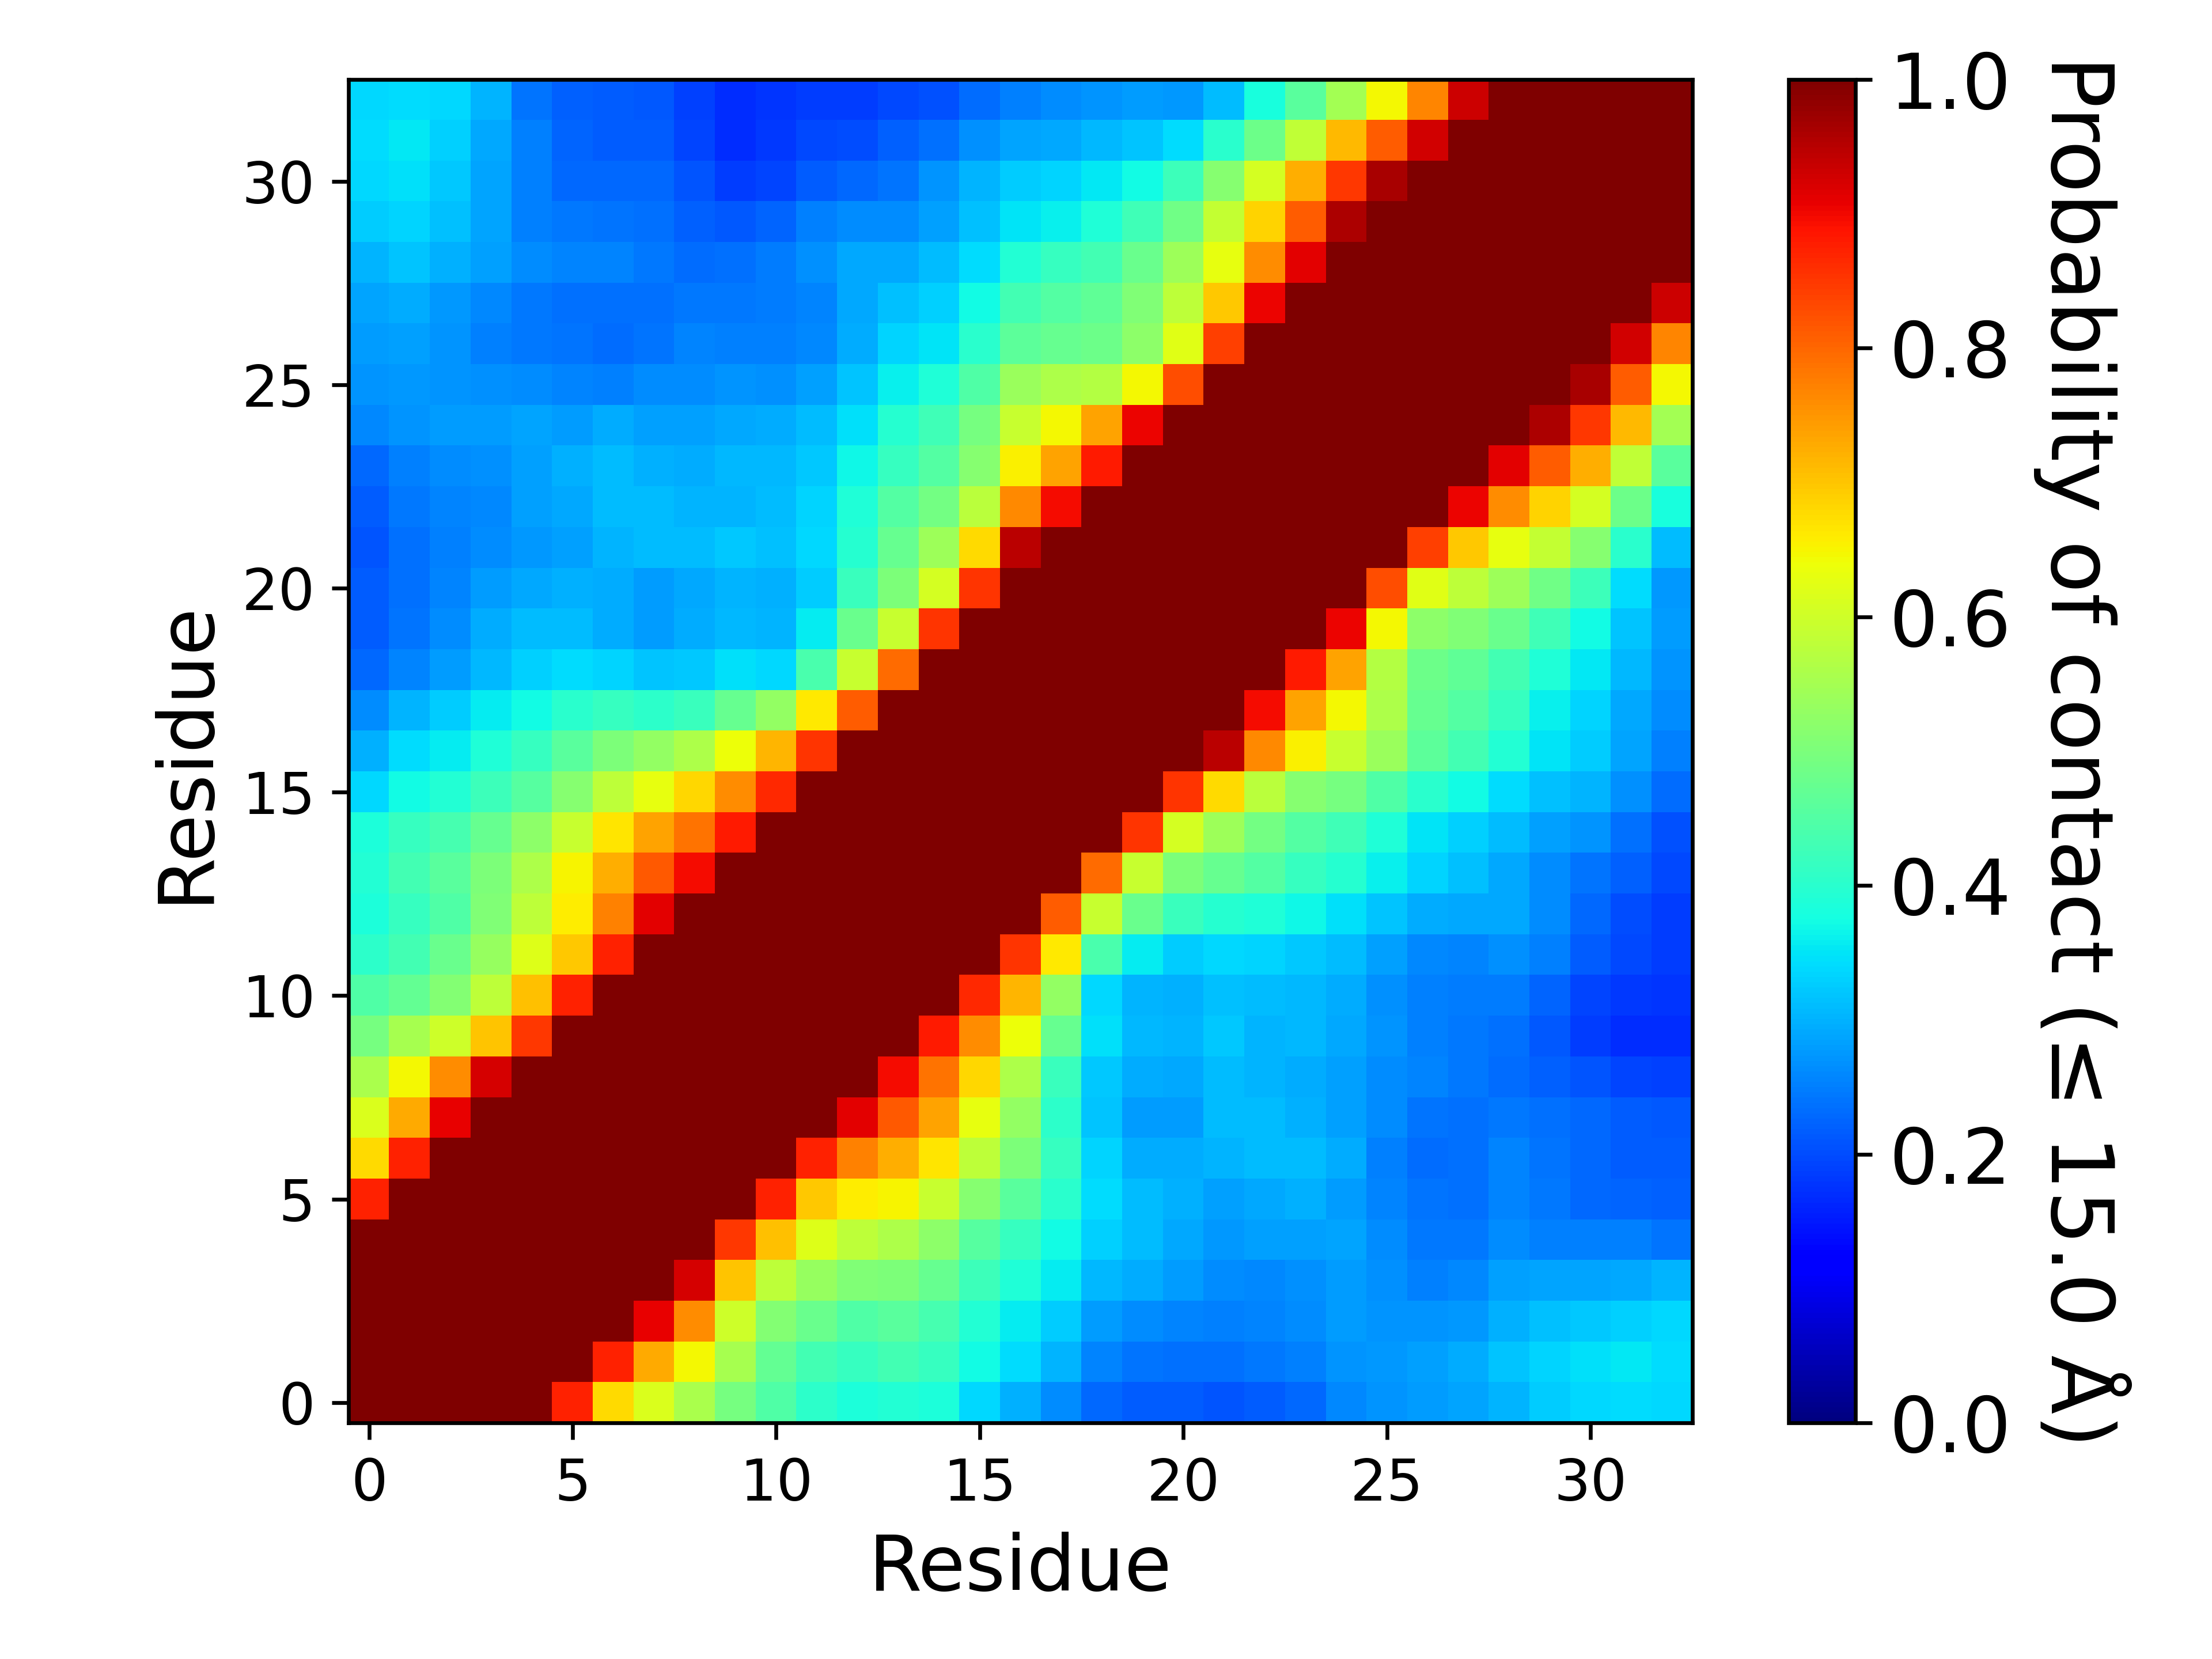

Values plotted in this chart, from the file beside it:
, 1, 2, 3, 4, 5, 6, 7, 8, 9, 10, 11, 12, 13, 14, 15, 16, 17, 18, 19, 20, 21, 22, 23
1, 1.0, 1.0, 1.0, 1.0, 1, 0.8724, 0.6763, 0.6155, 0.5582, 0.4953, 0.4465, 0.4052, 0.3848, 0.3941, 0.3837, 0.339, 0.2992, 0.2651, 0.2269, 0.2184, 0.2163, 0.2104, 0.2157
2, 1.0, 1.0, 1.0, 1.0, 1.0, 1.0, 0.8717, 0.7301, 0.6453, 0.552, 0.4718, 0.4315, 0.4178, 0.4319, 0.4159, 0.374, 0.3435, 0.3038, 0.2574, 0.2416, 0.2353, 0.2369, 0.2423
3, 1.0, 1.0, 1.0, 1.0, 1.0, 1.0, 1.0, 0.9065, 0.7582, 0.5996, 0.5086, 0.478, 0.4466, 0.4578, 0.4359, 0.3927, 0.3571, 0.3276, 0.2786, 0.2626, 0.2545, 0.2513, 0.2544
4, 1.0, 1.0, 1.0, 1.0, 1.0, 1.0, 1.0, 1.0, 0.9253, 0.703, 0.5817, 0.5322, 0.5046, 0.5019, 0.4731, 0.4242, 0.3901, 0.3569, 0.3065, 0.2935, 0.2783, 0.262, 0.2605
5, 1, 1.0, 1.0, 1.0, 1.0, 1.0, 1.0, 1.0, 1.0, 0.8514, 0.7049, 0.6204, 0.5804, 0.5614, 0.5212, 0.456, 0.4155, 0.3742, 0.3288, 0.3095, 0.2916, 0.2766, 0.2821
6, 0.8724, 1.0, 1.0, 1.0, 1.0, 1.0, 1.0, 1.0, 1.0, 1.0, 0.8724, 0.6983, 0.658, 0.6502, 0.5906, 0.5121, 0.4582, 0.4009, 0.3423, 0.3115, 0.2969, 0.2821, 0.2919
7, 0.6763, 0.8717, 1.0, 1.0, 1.0, 1.0, 1.0, 1.0, 1.0, 1.0, 1, 0.8713, 0.7729, 0.7263, 0.6675, 0.5818, 0.5009, 0.4158, 0.3328, 0.2965, 0.2942, 0.3024, 0.3117
8, 0.6155, 0.7301, 0.9065, 1.0, 1.0, 1.0, 1.0, 1.0, 1.0, 1.0, 1.0, 1.0, 0.9102, 0.8127, 0.7346, 0.6316, 0.53, 0.4034, 0.3165, 0.28, 0.2795, 0.3104, 0.3104
9, 0.5582, 0.6453, 0.7582, 0.9253, 1.0, 1.0, 1.0, 1.0, 1.0, 1.0, 1.0, 1.0, 1.0, 0.895, 0.787, 0.6825, 0.5603, 0.4211, 0.322, 0.2944, 0.2901, 0.3095, 0.3022
10, 0.4953, 0.552, 0.5996, 0.703, 0.8514, 1.0, 1.0, 1.0, 1.0, 1.0, 1.0, 1.0, 1.0, 1.0, 0.8825, 0.76, 0.6395, 0.4746, 0.3462, 0.3064, 0.3047, 0.3223, 0.3044
11, 0.4465, 0.4718, 0.5086, 0.5817, 0.7049, 0.8724, 1, 1.0, 1.0, 1.0, 1.0, 1.0, 1.0, 1.0, 1.0, 0.8659, 0.7168, 0.5275, 0.3397, 0.3019, 0.2982, 0.3158, 0.3099
12, 0.4052, 0.4315, 0.478, 0.5322, 0.6204, 0.6983, 0.8713, 1.0, 1.0, 1.0, 1.0, 1.0, 1.0, 1.0, 1.0, 1.0, 0.8524, 0.6602, 0.4388, 0.3562, 0.3255, 0.3392, 0.3342
13, 0.3848, 0.4178, 0.4466, 0.5046, 0.5804, 0.658, 0.7729, 0.9102, 1.0, 1.0, 1.0, 1.0, 1.0, 1.0, 1.0, 1.0, 1.0, 0.8121, 0.5933, 0.4766, 0.4209, 0.3982, 0.3885
14, 0.3941, 0.4319, 0.4578, 0.5019, 0.5614, 0.6502, 0.7263, 0.8127, 0.895, 1.0, 1.0, 1.0, 1.0, 1.0, 1.0, 1.0, 1.0, 1.0, 0.7945, 0.5917, 0.5025, 0.4732, 0.4501
15, 0.3837, 0.4159, 0.4359, 0.4731, 0.5212, 0.5906, 0.6675, 0.7346, 0.787, 0.8825, 1.0, 1.0, 1.0, 1.0, 1.0, 1.0, 1.0, 1.0, 1.0, 0.8516, 0.6063, 0.5417, 0.4915
16, 0.339, 0.374, 0.3927, 0.4242, 0.456, 0.5121, 0.5818, 0.6316, 0.6825, 0.76, 0.8659, 1.0, 1.0, 1.0, 1.0, 1.0, 1.0, 1.0, 1.0, 1.0, 0.8546, 0.6777, 0.576
17, 0.2992, 0.3435, 0.3571, 0.3901, 0.4155, 0.4582, 0.5009, 0.53, 0.5603, 0.6395, 0.7168, 0.8524, 1.0, 1.0, 1.0, 1.0, 1.0, 1.0, 1.0, 1.0, 1.0, 0.9484, 0.7623
18, 0.2651, 0.3038, 0.3276, 0.3569, 0.3742, 0.4009, 0.4158, 0.4034, 0.4211, 0.4746, 0.5275, 0.6602, 0.8121, 1.0, 1.0, 1.0, 1.0, 1.0, 1.0, 1.0, 1.0, 1.0, 0.8951
19, 0.2269, 0.2574, 0.2786, 0.3065, 0.3288, 0.3423, 0.3328, 0.3165, 0.322, 0.3462, 0.3397, 0.4388, 0.5933, 0.7945, 1.0, 1.0, 1.0, 1.0, 1.0, 1.0, 1.0, 1.0, 1.0
20, 0.2184, 0.2416, 0.2626, 0.2935, 0.3095, 0.3115, 0.2965, 0.28, 0.2944, 0.3064, 0.3019, 0.3562, 0.4766, 0.5917, 0.8516, 1.0, 1.0, 1.0, 1.0, 1.0, 1.0, 1.0, 1.0
21, 0.2163, 0.2353, 0.2545, 0.2783, 0.2916, 0.2969, 0.2942, 0.2795, 0.2901, 0.3047, 0.2982, 0.3255, 0.4209, 0.5025, 0.6063, 0.8546, 1.0, 1.0, 1.0, 1.0, 1.0, 1.0, 1.0
22, 0.2104, 0.2369, 0.2513, 0.262, 0.2766, 0.2821, 0.3024, 0.3104, 0.3095, 0.3223, 0.3158, 0.3392, 0.3982, 0.4732, 0.5417, 0.6777, 0.9484, 1.0, 1.0, 1.0, 1.0, 1.0, 1.0
23, 0.2157, 0.2423, 0.2544, 0.2605, 0.2821, 0.2919, 0.3117, 0.3104, 0.3022, 0.3044, 0.3099, 0.3342, 0.3885, 0.4501, 0.4915, 0.576, 0.7623, 0.8951, 1.0, 1.0, 1.0, 1.0, 1.0
24, 0.2295, 0.2531, 0.2642, 0.2695, 0.2826, 0.298, 0.3107, 0.3006, 0.2956, 0.3059, 0.3068, 0.3233, 0.3675, 0.4174, 0.4502, 0.5124, 0.6548, 0.7358, 0.8797, 1.0, 1.0, 1.0, 1.0
25, 0.2594, 0.2721, 0.2809, 0.2801, 0.2882, 0.281, 0.2949, 0.2846, 0.2847, 0.292, 0.2963, 0.3088, 0.3444, 0.396, 0.4288, 0.4932, 0.593, 0.647, 0.7367, 0.9028, 1.0, 1.0, 1.0
26, 0.2717, 0.274, 0.2704, 0.2661, 0.2656, 0.2543, 0.2532, 0.2632, 0.2654, 0.2706, 0.2661, 0.2817, 0.3173, 0.3608, 0.3903, 0.4472, 0.5352, 0.5592, 0.5692, 0.6465, 0.828, 1.0, 1.0
27, 0.2812, 0.2814, 0.2723, 0.2519, 0.2442, 0.24, 0.2339, 0.2415, 0.256, 0.253, 0.2517, 0.26, 0.2951, 0.3341, 0.35, 0.4002, 0.4627, 0.4737, 0.4812, 0.5231, 0.6247, 0.8418, 1.0
28, 0.2882, 0.2955, 0.2769, 0.2579, 0.2428, 0.2376, 0.2355, 0.2378, 0.2437, 0.2441, 0.2481, 0.2549, 0.2906, 0.3155, 0.3304, 0.3742, 0.4323, 0.451, 0.4664, 0.5056, 0.579, 0.6979, 0.9037
29, 0.3041, 0.3166, 0.2971, 0.2848, 0.2642, 0.2562, 0.2555, 0.244, 0.2321, 0.2373, 0.2476, 0.2665, 0.2912, 0.2903, 0.3102, 0.343, 0.393, 0.4146, 0.4322, 0.4778, 0.5424, 0.63, 0.7617
30, 0.3268, 0.3338, 0.316, 0.2879, 0.2535, 0.2438, 0.2396, 0.2366, 0.2219, 0.2139, 0.225, 0.2516, 0.2653, 0.2647, 0.2819, 0.3136, 0.3488, 0.3617, 0.3887, 0.4258, 0.4862, 0.588, 0.6853
31, 0.3375, 0.3473, 0.3241, 0.2867, 0.2519, 0.2268, 0.2275, 0.2287, 0.2098, 0.1843, 0.1939, 0.218, 0.2285, 0.2419, 0.2704, 0.3013, 0.326, 0.3358, 0.3546, 0.3712, 0.4235, 0.5151, 0.6067
32, 0.3406, 0.3518, 0.3314, 0.2909, 0.2511, 0.2246, 0.2156, 0.2165, 0.1941, 0.1708, 0.1813, 0.1975, 0.2024, 0.2192, 0.2361, 0.2674, 0.2858, 0.2927, 0.3067, 0.3201, 0.3401, 0.4019, 0.4809
33, 0.3388, 0.3419, 0.3366, 0.3027, 0.2398, 0.2211, 0.2176, 0.211, 0.1897, 0.1709, 0.1783, 0.1856, 0.1865, 0.1978, 0.2069, 0.2313, 0.2531, 0.2632, 0.2728, 0.2793, 0.2768, 0.3115, 0.3811
